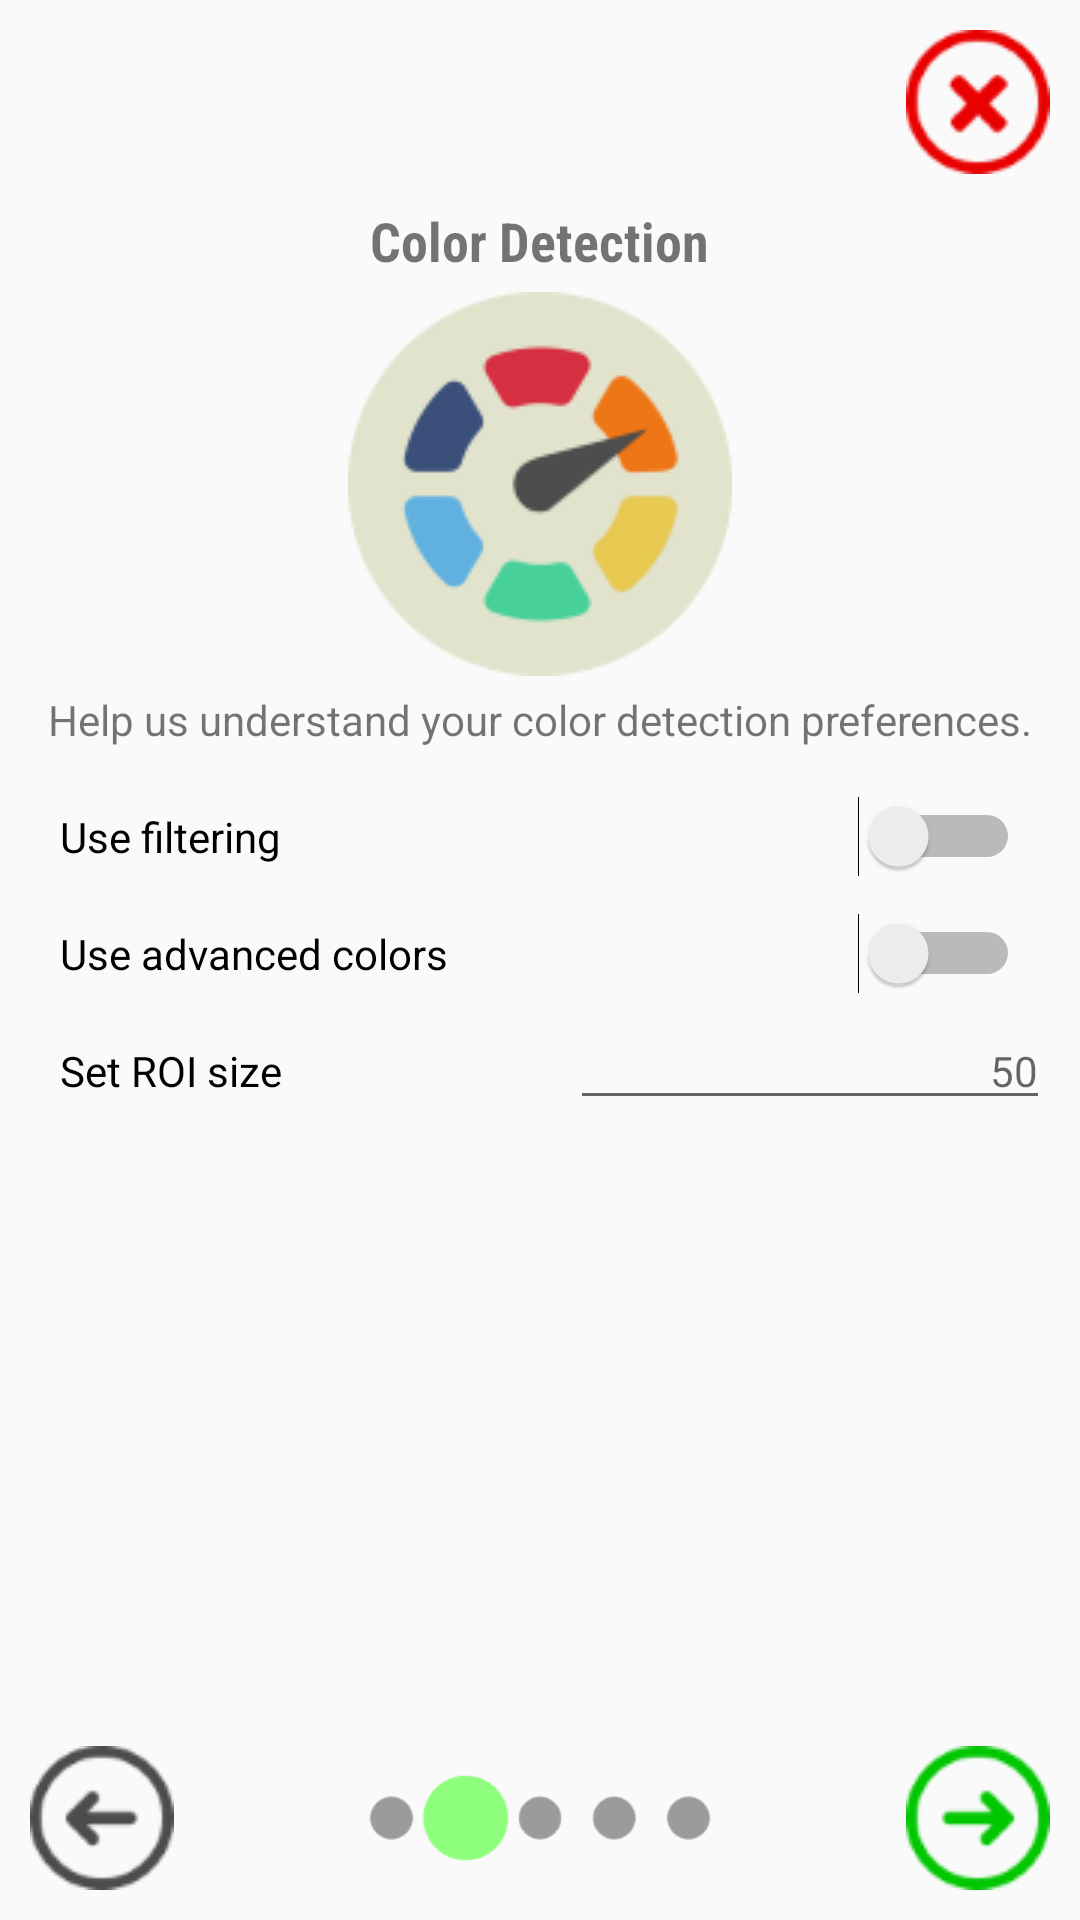

Reconstruct the res/layout file that produces this screen, plus the resources it refers to.
<!-- AndroidManifest.xml: activity theme NoActionBar -->
<!-- res/layout/activity_setup_pg_two.xml -->
<?xml version="1.0" encoding="utf-8"?>
<RelativeLayout xmlns:android="http://schemas.android.com/apk/res/android"
    xmlns:app="http://schemas.android.com/apk/res-auto"
    xmlns:tools="http://schemas.android.com/tools"
    android:layout_width="match_parent"
    android:layout_height="match_parent"
    tools:context="org.tensorflow.demo.SetupPgTwoActivity">


    <ImageView
        android:id="@+id/imageView"
        android:layout_width="wrap_content"
        android:layout_height="wrap_content"
        android:layout_below="@+id/textView"
        android:layout_centerHorizontal="true"
        android:layout_margin="5dp"
        app:srcCompat="@drawable/ic_color_detect" />

    <TextView
        android:id="@+id/textView"
        android:layout_width="wrap_content"
        android:layout_height="wrap_content"
        android:layout_below="@+id/imageButton6"
        android:layout_centerHorizontal="true"
        android:fontFamily="sans-serif-condensed"
        android:text="@string/setup_pg2_title"
        android:textAlignment="center"
        android:textSize="18sp"
        android:textStyle="bold"
        android:typeface="serif" />

    <TextView
        android:id="@+id/textView2"
        android:layout_width="wrap_content"
        android:layout_height="wrap_content"
        android:layout_alignEnd="@+id/imageButton6"
        android:layout_alignStart="@+id/imageButton3"
        android:layout_below="@+id/imageView"
        android:text="@string/setup_pg2_description"
        android:textAlignment="center" />

    <ImageButton
        android:id="@+id/imageButton3"
        android:layout_width="wrap_content"
        android:layout_height="wrap_content"
        android:layout_alignParentBottom="true"
        android:layout_alignParentStart="true"
        android:layout_margin="10dp"
        android:background="@android:color/transparent"
        android:onClick="gotoPrev"
        app:srcCompat="@drawable/ic_prev" />

    <ImageButton
        android:id="@+id/imageButton5"
        android:layout_width="wrap_content"
        android:layout_height="wrap_content"
        android:layout_alignEnd="@+id/textView2"
        android:layout_alignTop="@+id/imageButton3"
        android:background="@android:color/transparent"
        android:onClick="gotoNext"
        app:srcCompat="@drawable/ic_next" />

    <ImageButton
        android:id="@+id/imageButton6"
        android:layout_width="wrap_content"
        android:layout_height="wrap_content"
        android:layout_alignParentEnd="true"
        android:layout_alignParentTop="true"
        android:layout_margin="10dp"
        android:background="@android:color/transparent"
        android:onClick="gotoSkip"
        app:srcCompat="@drawable/ic_skip" />

    <Space
        android:id="@+id/space"
        android:layout_width="wrap_content"
        android:layout_height="wrap_content"
        android:layout_below="@+id/textView2"
        android:layout_centerHorizontal="true"
        android:layout_margin="10dp" />

    <Switch
        android:id="@+id/switch_set_filt"
        android:layout_width="wrap_content"
        android:layout_height="wrap_content"
        android:layout_alignEnd="@+id/textView2"
        android:layout_alignStart="@+id/textView2"
        android:layout_alignTop="@+id/space"
        android:padding="10dp"
        android:text="@string/pref_title_set_filt" />

    <Switch
        android:id="@+id/switch_set_cols"
        android:layout_width="wrap_content"
        android:layout_height="wrap_content"
        android:layout_alignEnd="@+id/switch_set_filt"
        android:layout_alignStart="@+id/switch_set_filt"
        android:layout_below="@+id/switch_set_filt"
        android:padding="10dp"
        android:text="@string/pref_title_set_cols" />

    <EditText
        android:id="@+id/text_ROIsize"
        android:layout_width="wrap_content"
        android:layout_height="wrap_content"
        android:layout_alignBaseline="@+id/labelTextView"
        android:layout_alignBottom="@+id/labelTextView"
        android:layout_alignEnd="@+id/textView2"
        android:layout_gravity="center_vertical"
        android:layout_toEndOf="@+id/space"
        android:gravity="right"
        android:singleLine="true"
        android:hint="@string/pref_default_ROIsize"
        android:digits="0123456789"
        android:inputType="number"
        android:textSize="14sp"
        android:maxLines="1" />

    <TextView
        android:id="@+id/labelTextView"
        android:layout_width="wrap_content"
        android:layout_height="wrap_content"
        android:layout_alignStart="@+id/switch_set_cols"
        android:layout_below="@+id/switch_set_cols"
        android:layout_toStartOf="@+id/space"
        android:gravity="left"
        android:maxLines="1"
        android:padding="10dp"
        android:text="@string/pref_title_ROIsize"
        android:textColor="@android:color/black"
        android:textSize="14sp" />

    <ImageView
        android:id="@+id/imageView3"
        android:layout_width="wrap_content"
        android:layout_height="wrap_content"
        android:layout_alignBottom="@+id/imageButton5"
        android:layout_alignEnd="@+id/imageView"
        android:layout_alignStart="@+id/imageView"
        android:layout_alignTop="@+id/imageButton3"
        app:srcCompat="@drawable/sc_pg2" />

</RelativeLayout>
<!-- resources referenced by this layout -->
<resources>
  <!-- drawable ic_color_detect: png bitmap (drawable, 6312 bytes) -->
  <!-- drawable ic_next: png bitmap (drawable, 1924 bytes) -->
  <!-- drawable ic_prev: png bitmap (drawable, 1956 bytes) -->
  <!-- drawable ic_skip: png bitmap (drawable, 2058 bytes) -->
  <!-- drawable sc_pg2: png bitmap (drawable, 3506 bytes) -->
  <string name="pref_default_ROIsize">50</string>
  <string name="pref_title_ROIsize">Set ROI size</string>
  <string name="pref_title_set_cols">Use advanced colors</string>
  <string name="pref_title_set_filt">Use filtering</string>
  <string name="setup_pg2_description">Help us understand your color detection preferences.</string>
  <string name="setup_pg2_title">Color Detection</string>
  <style name="NoActionBar" parent="Theme.AppCompat.Light.NoActionBar">
          <item name="android:windowActionBar">false</item>
          <item name="android:windowNoTitle">true</item>
      </style>
</resources>
